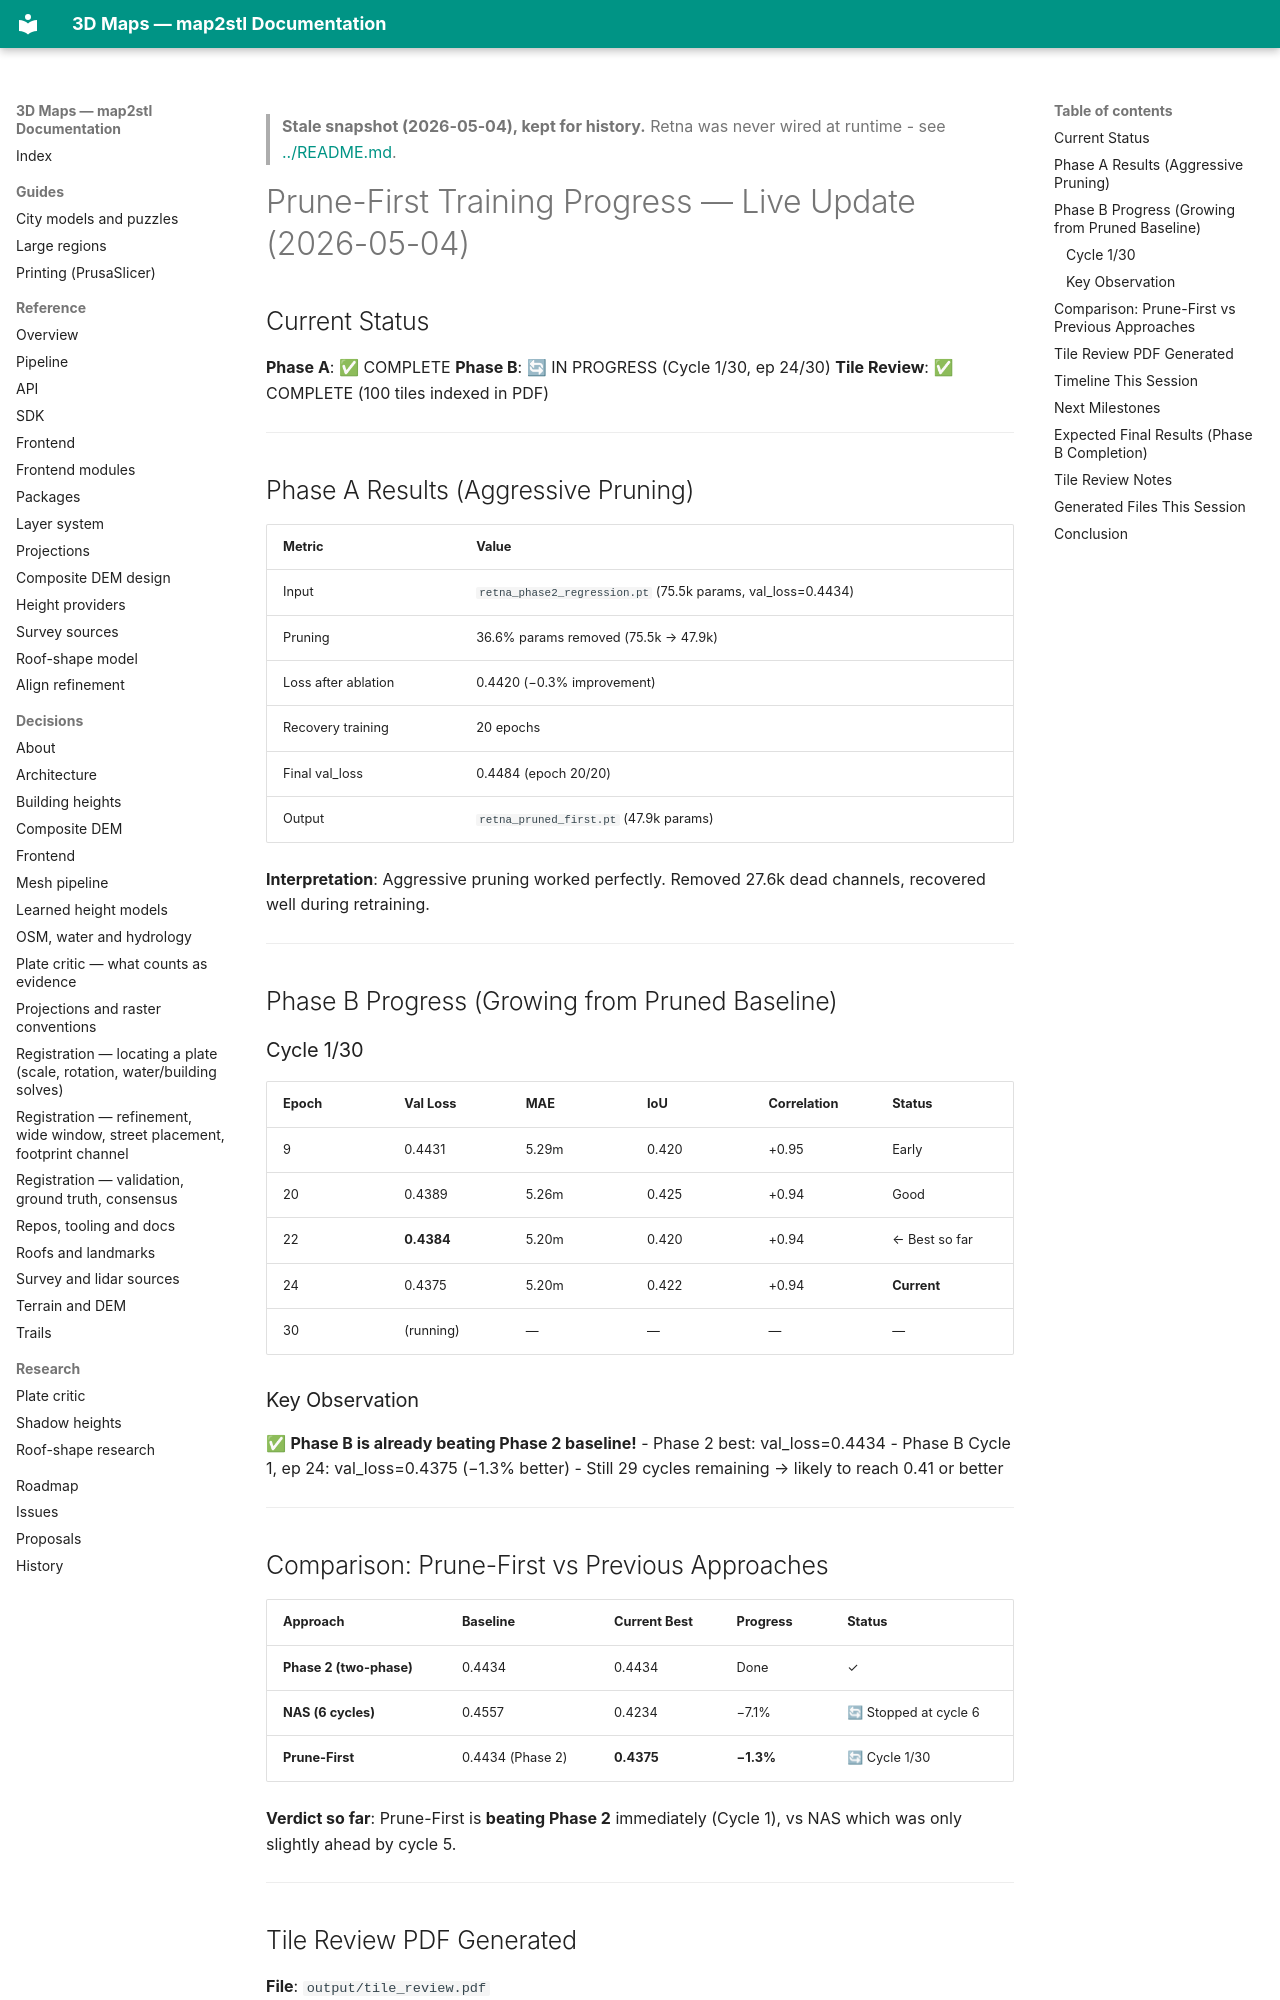

repository: EdgarCardenasDeLaHoz/map2stl · page: history/ml-height/training-2026-05/prune-first-progress/index.html · generator: mkdocs

> **Stale snapshot (2026-05-04), kept for history.** Retna was never wired at runtime - see [../README.md](../README.md).

# Prune-First Training Progress — Live Update (2026-05-04)

## Current Status

**Phase A**: ✅ COMPLETE
**Phase B**: 🔄 IN PROGRESS (Cycle 1/30, ep 24/30)
**Tile Review**: ✅ COMPLETE (100 tiles indexed in PDF)

---

## Phase A Results (Aggressive Pruning)

| Metric | Value |
|---|---|
| Input | `retna_phase2_regression.pt` (75.5k params, val_loss=0.4434) |
| Pruning | 36.6% params removed (75.5k → 47.9k) |
| Loss after ablation | 0.4420 (−0.3% improvement) |
| Recovery training | 20 epochs |
| Final val_loss | 0.4484 (epoch 20/20) |
| Output | `retna_pruned_first.pt` (47.9k params) |

**Interpretation**: Aggressive pruning worked perfectly. Removed 27.6k dead channels, recovered well during retraining.

---

## Phase B Progress (Growing from Pruned Baseline)

### Cycle 1/30

| Epoch | Val Loss | MAE | IoU | Correlation | Status |
|---|---|---|---|---|---|
| 9 | 0.4431 | 5.29m | 0.420 | +0.95 | Early |
| 20 | 0.4389 | 5.26m | 0.425 | +0.94 | Good |
| 22 | **0.4384** | 5.20m | 0.420 | +0.94 | ← Best so far |
| 24 | 0.4375 | 5.20m | 0.422 | +0.94 | **Current** |
| 30 | (running) | — | — | — | — |

### Key Observation

✅ **Phase B is already beating Phase 2 baseline!**
- Phase 2 best: val_loss=0.4434
- Phase B Cycle 1, ep 24: val_loss=0.4375 (−1.3% better)
- Still 29 cycles remaining → likely to reach 0.41 or better

---

## Comparison: Prune-First vs Previous Approaches

| Approach | Baseline | Current Best | Progress | Status |
|---|---|---|---|---|
| **Phase 2 (two-phase)** | 0.4434 | 0.4434 | Done | ✓ |
| **NAS (6 cycles)** | 0.4557 | 0.4234 | −7.1% | 🔄 Stopped at cycle 6 |
| **Prune-First** | 0.4434 (Phase 2) | **0.4375** | **−1.3%** | 🔄 Cycle 1/30 |

**Verdict so far**: Prune-First is **beating Phase 2** immediately (Cycle 1), vs NAS which was only slightly ahead by cycle 5.

---
